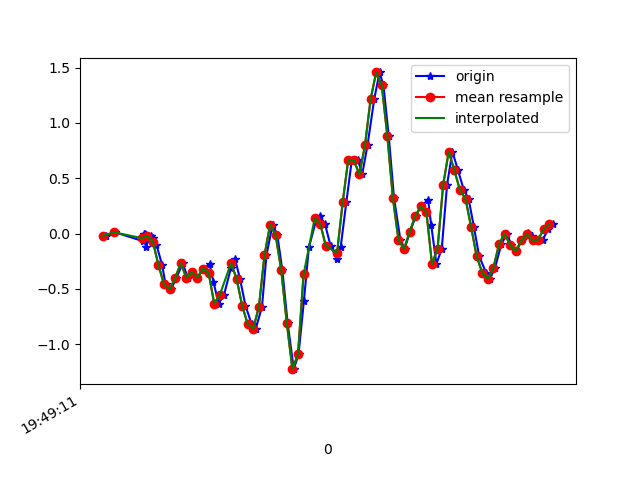

The table this chart was drawn from, first rows:
1617738551594, 434188293994211, -0.02252125, 0.060553424, -0.06221123
1617738551624, 434188313017347, 0.01169, -0.2974, -0.01456
1617738551726, 434188332040515, -0.07017, 0.01168, -0.09398
1617738551729, 434188351088467, -0.006639, 0.2194, -0.04266
1617738551731, 434188370111619, -0.001752, -0.1801, -0.07443
1617738551734, 434188389093555, -0.0103, 0.1925, -0.06954
1617738551735, 434188408137619, -0.119, -0.04818, -0.04633
1617738551752, 434188427156867, -0.02374, 0.06911, -0.09764
1617738551760, 434188446200931, -0.04329, 0.04589, -0.06465
1617738551773, 434188465220195, -0.1019, -0.1068, -0.04022
1617738551793, 434188484289923, -0.2815, -0.02985, -0.06099
1617738551806, 434188503310979, -0.4611, -0.02252, -0.01823
1617738551825, 434188522356803, -0.5051, -0.6065, 9.7E-5
1617738551844, 434188541377859, -0.4049, -0.3023, -0.06343
1617738551867, 434188560398851, -0.2681, -0.2913, -0.05244
1617738551885, 434188579444707, -0.3988, -0.6407, -0.1514
1617738551901, 434188598431395, -0.3487, -0.6749, -0.1966
1617738551920, 434188617475459, -0.4, -0.9144, -0.1673
1617738551940, 434188636494691, -0.317, -0.8631, -0.1734
1617738551964, 434188655538755, -0.2803, -0.8912, -0.21
1617738551977, 434188674557987, -0.4379, -0.9718, -0.2198
1617738551996, 434188693581475, -0.6334, -0.9486, -0.2247
1617738552015, 434188712625699, -0.5552, -0.791, -0.199
1617738552040, 434188731645091, -0.3108, -0.5308, -0.1441
1617738552054, 434188750689315, -0.2266, -0.251, -0.07565
1617738552072, 434188769708707, -0.4074, 0.03734, 0.006206
1617738552092, 434188788748451, -0.6529, 0.4087, 0.1027
1617738552114, 434188807767779, -0.8203, 0.8999, 0.2127
1617738552129, 434188826786979, -0.8594, 1.45, 0.3312
1617738552151, 434188845831075, -0.6639, 2.008, 0.4631
1617738552167, 434188864875107, -0.1972, 2.58, 0.6097
1617738552189, 434188883894435, 0.0801, 3.158, 0.7014
1617738552206, 434188902899811, -0.01519, 3.748, 0.738
1617738552224, 434188921943395, -0.3316, 4.232, 0.8248
1617738552243, 434188940962211, -0.8118, 4.541, 0.9824
1617738552265, 434188960005795, -1.227, 4.627, 1.119
1617738552282, 434188979024675, -1.093, 4.686, 1.238
1617738552301, 434188998048739, -0.6151, 4.515, 1.09
1617738552319, 434189017092515, -0.1264, 3.927, 0.7429
1617738552345, 434189036111459, 0.1204, 3.254, 0.4729
1617738552358, 434189055155171, 0.1607, 2.614, 0.1846
1617738552377, 434189074174179, 0.08377, 1.924, -0.1013
1617738552397, 434189093169763, -0.1142, 1.188, -0.221
1617738552420, 434189112187427, -0.2278, 0.5676, -0.2491
1617738552433, 434189131229923, -0.1215, 0.107, -0.2687
1617738552453, 434189150247587, 0.2805, -0.2473, -0.2968
1617738552473, 434189169290019, 0.6678, -0.6028, -0.2748
1617738552495, 434189188307811, 0.6641, -1.001, -0.2174
1617738552510, 434189207343907, 0.5346, -1.464, -0.1868
1617738552529, 434189226386915, 0.7985, -1.988, -0.1917
1617738552553, 434189245404899, 1.214, -2.575, -0.2137
1617738552572, 434189264447843, 1.457, -3.089, -0.1709
1617738552586, 434189283466083, 1.341, -3.424, -0.09031
1617738552605, 434189302525155, 0.884, -3.721, -0.07321
1617738552624, 434189321543651, 0.3196, -3.969, -0.06954
1617738552647, 434189340586979, -0.06039, -4.015, -0.1343
1617738552662, 434189359605347, -0.1386, -3.817, -0.2504
1617738552681, 434189378648547, 0.01535, -3.457, -0.342
1617738552702, 434189397790800, 0.1571, -3.037, -0.4629
1617738552720, 434189416834128, 0.245, -2.576, -0.5314
1617738552746, 434189435852752, 0.3049, -2.141, -0.524
... 24 more rows
